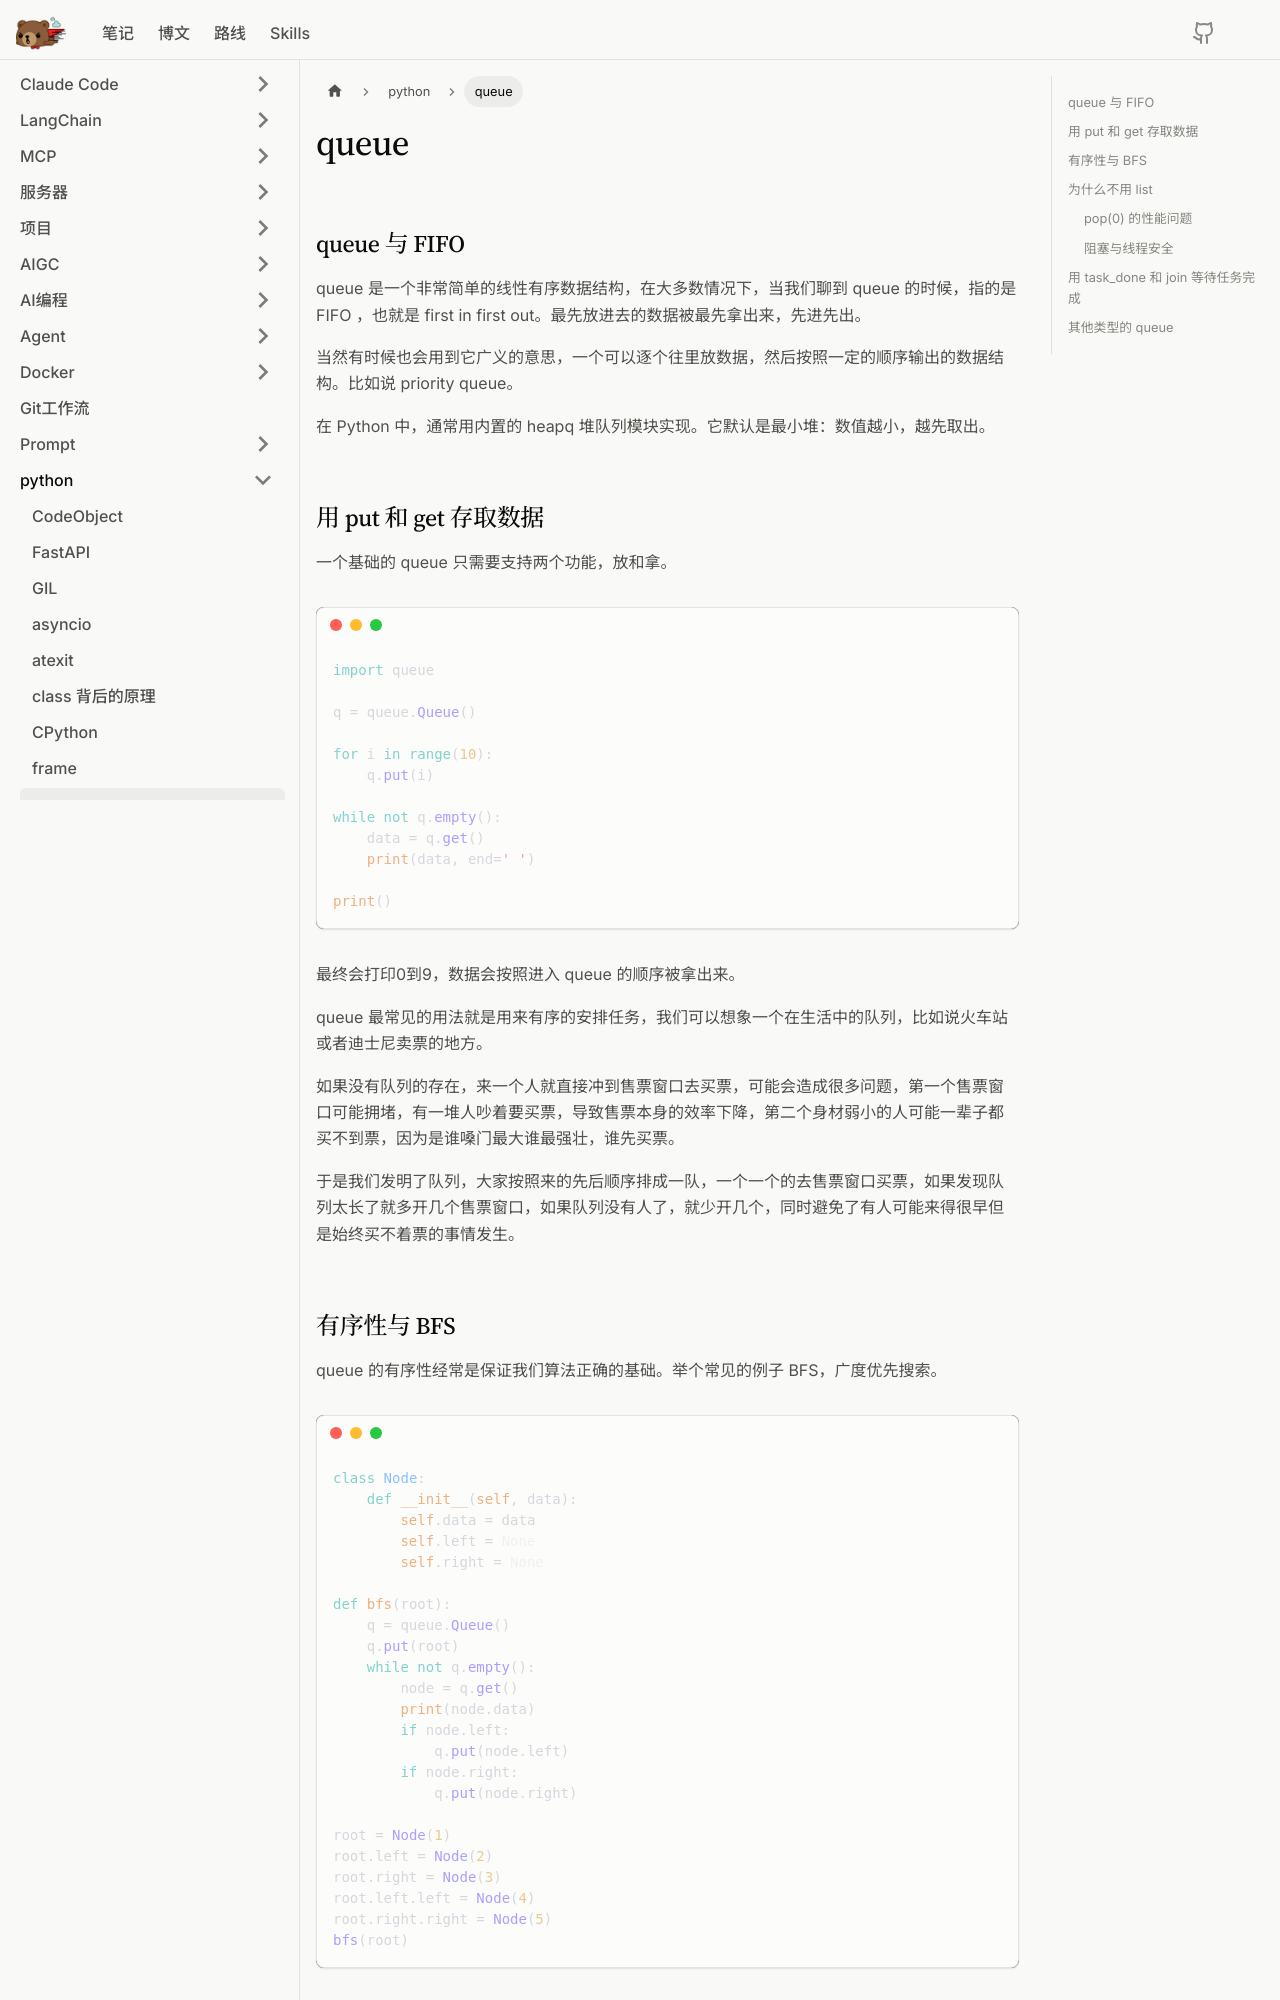

repository: litterbear520/Blog · page: docs/python/queue/index.html · generator: docusaurus

# queue

## queue 与 FIFO

queue 是一个非常简单的线性有序数据结构，在大多数情况下，当我们聊到 queue 的时候，指的是 FIFO ，也就是 first in first out。最先放进去的数据被最先拿出来，先进先出。

当然有时候也会用到它广义的意思，一个可以逐个往里放数据，然后按照一定的顺序输出的数据结构。比如说 priority queue。

在 Python 中，通常用内置的 heapq 堆队列模块实现。它默认是最小堆：数值越小，越先取出。

## 用 put 和 get 存取数据

一个基础的 queue 只需要支持两个功能，放和拿。

```python run
import queue

q = queue.Queue()

for i in range(10):
    q.put(i)

while not q.empty():
    data = q.get()
    print(data, end=' ')

print()
```

```output exit=0
0 1 2 3 4 5 6 7 8 9 
```

最终会打印0到9，数据会按照进入 queue 的顺序被拿出来。

queue 最常见的用法就是用来有序的安排任务，我们可以想象一个在生活中的队列，比如说火车站或者迪士尼卖票的地方。

如果没有队列的存在，来一个人就直接冲到售票窗口去买票，可能会造成很多问题，第一个售票窗口可能拥堵，有一堆人吵着要买票，导致售票本身的效率下降，第二个身材弱小的人可能一辈子都买不到票，因为是谁嗓门最大谁最强壮，谁先买票。

于是我们发明了队列，大家按照来的先后顺序排成一队，一个一个的去售票窗口买票，如果发现队列太长了就多开几个售票窗口，如果队列没有人了，就少开几个，同时避免了有人可能来得很早但是始终买不着票的事情发生。
